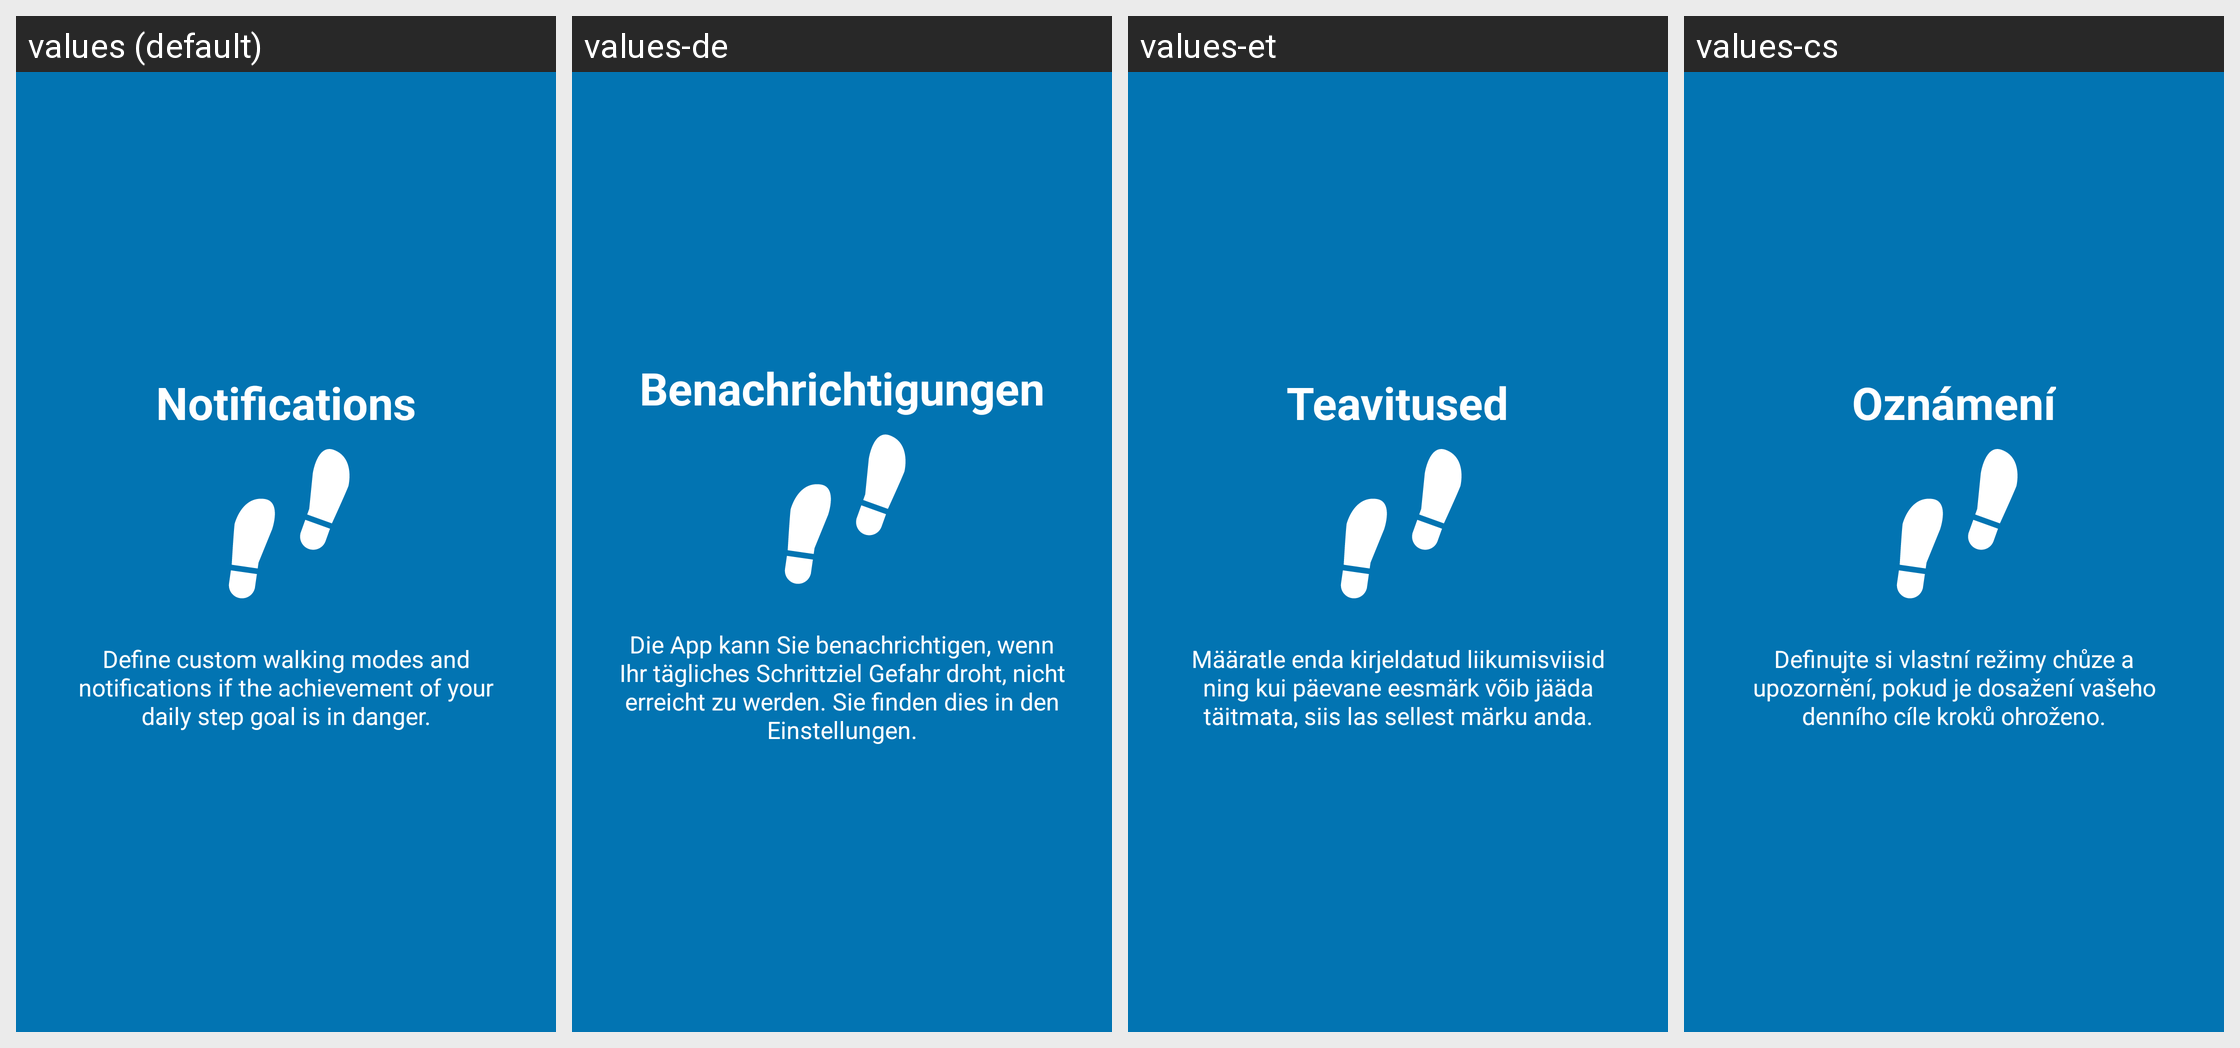

Translations of the strings shown on this Android screen, per locale in the grid:
Android screen res/layout/tutorial_slide3.xml rendered under 4 locales, left to right: values (default), values-de, values-et, values-cs. Device: Nexus 5 (rendered at 1080×1920; each locale shown at half size, 540×960, under a caption strip naming it); theme AppTheme.
Other locales in the repository, not shown: values-bg, values-es, values-fa, values-fr, values-ira, values-it, values-ja, values-pl, values-ru, values-sk, values-sv.
Strings drawn on this screen, with the default value and each locale's value (text and hints the layout hard-codes, and strings that could not be matched under every locale, appear in the picture but are not listed):

slide_3_title
  values: Notifications
  values-de: Benachrichtigungen
  values-et: Teavitused
  values-cs: Oznámení

slide_3_desc
  values: Define custom walking modes and notifications if the achievement of your daily step goal is in danger.
  values-de: Die App kann Sie benachrichtigen, wenn Ihr tägliches Schrittziel Gefahr droht, nicht erreicht zu werden. Sie finden dies in den Einstellungen.
  values-et: Määratle enda kirjeldatud liikumisviisid ning kui päevane eesmärk võib jääda täitmata, siis las sellest märku anda.
  values-cs: Definujte si vlastní režimy chůze a upozornění, pokud je dosažení vašeho denního cíle kroků ohroženo.
